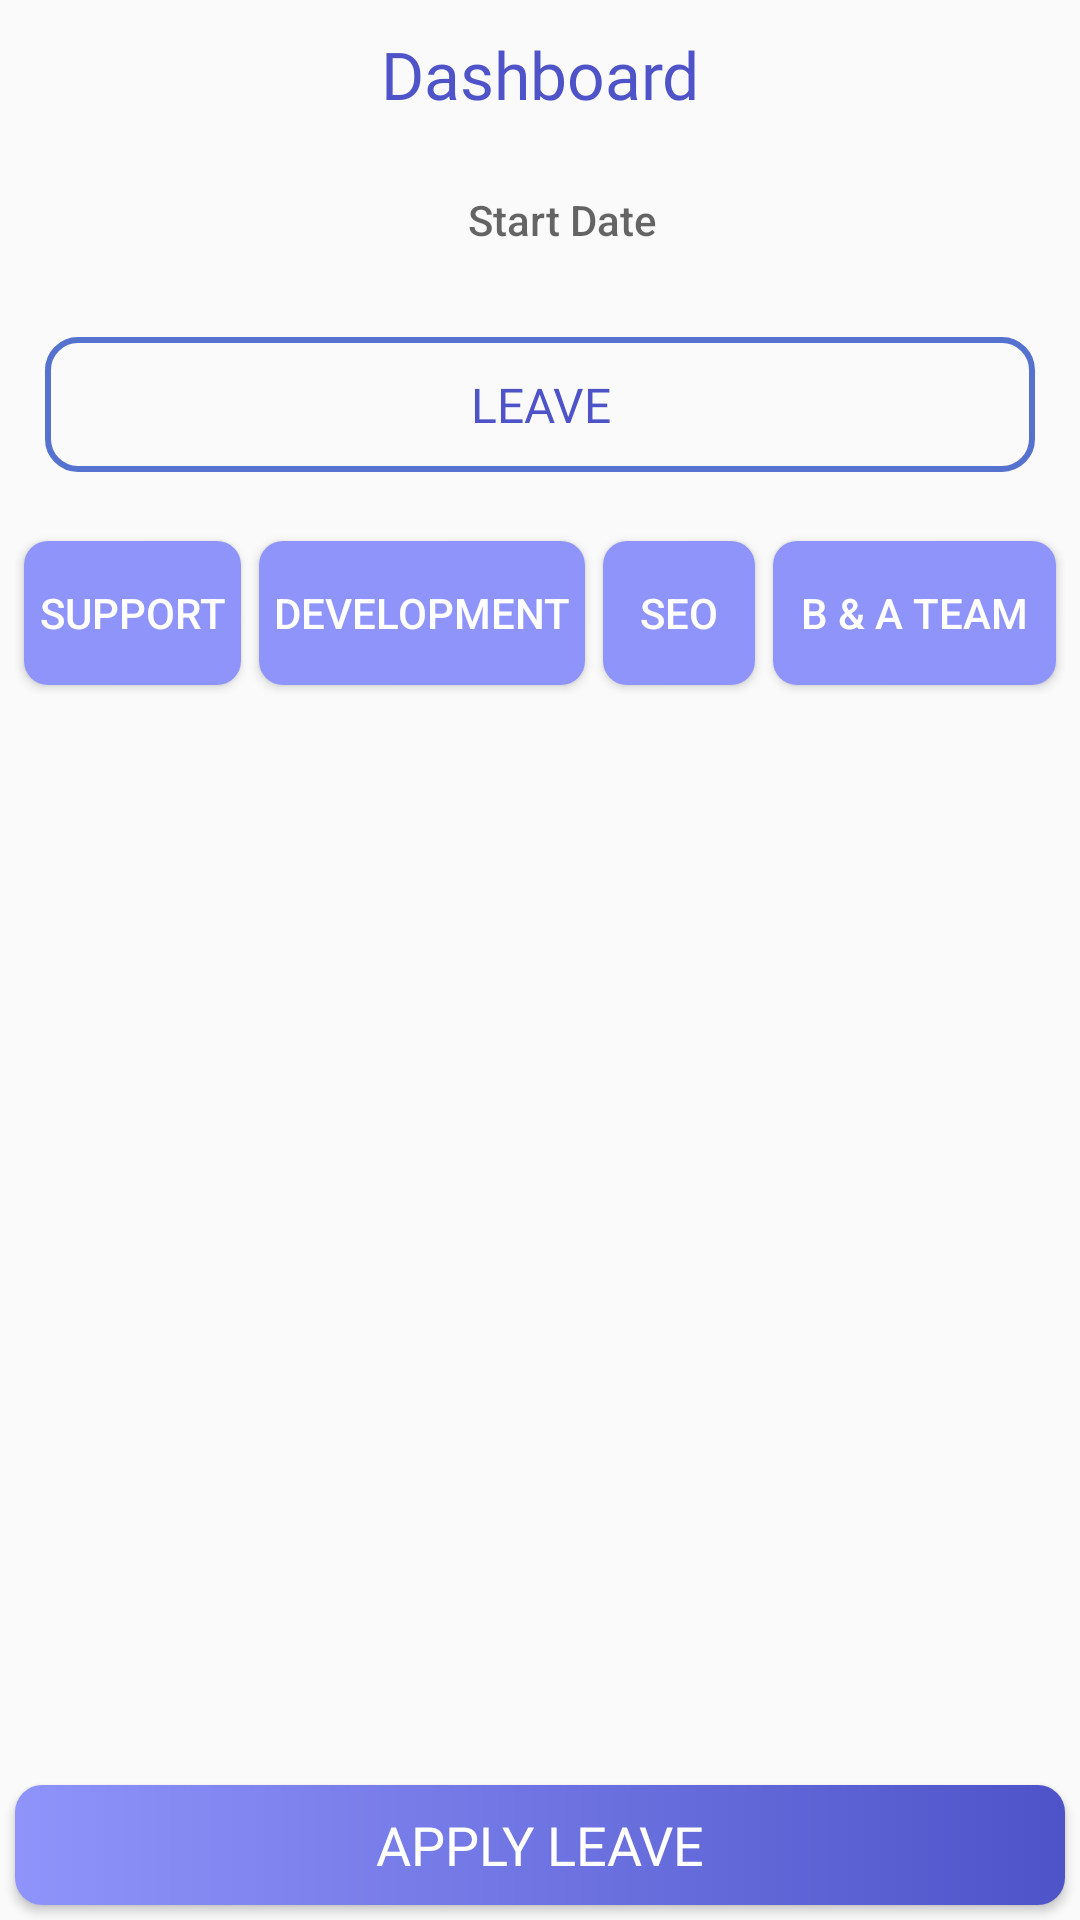

Reconstruct the res/layout file that produces this screen, plus the resources it refers to.
<!-- AndroidManifest.xml: application theme AppTheme -->
<!-- res/layout/fragment_dashboard1.xml -->
<?xml version="1.0" encoding="utf-8"?>
<RelativeLayout xmlns:android="http://schemas.android.com/apk/res/android"
    xmlns:tools="http://schemas.android.com/tools"
    android:layout_width="match_parent"
    android:layout_height="wrap_content"
    tools:context=".Dashboard">

    <RelativeLayout
        android:id="@+id/footer"
        android:layout_width="match_parent"
        android:layout_height="wrap_content"
        android:layout_alignParentBottom="true"
        android:gravity="center" >

        

        <Button
            android:text="@string/apply_leave"
            android:id="@+id/aplyBtn"
            android:layout_width="match_parent"
            android:layout_height="40dp"
            android:layout_margin="5dp"
            android:background="@drawable/btn_grdnt1"
            android:textColor="#fff"
            android:fontFamily="@font/calibri"
            android:textSize="18sp"/>

        

    </RelativeLayout>
    <RelativeLayout
        android:id="@+id/header"
        android:layout_width="match_parent"
        android:layout_height="wrap_content"
        android:layout_alignParentTop="true"
        android:gravity="center" >
        <LinearLayout
            android:layout_width="match_parent"
            android:layout_height="wrap_content"
            android:orientation="vertical">

            <TextView
                android:layout_width="match_parent"
                android:layout_height="wrap_content"
                android:text="Dashboard"
                android:gravity="center"
                android:textSize="22sp"
                android:fontFamily="@font/kandira"
                android:layout_margin="10dp"
                android:textColor="#4e54c8"/>
            <Button
                android:id="@+id/sdateBtn"
                android:layout_width="match_parent"
                android:layout_height="match_parent"
                style="?android:attr/buttonBarButtonStyle"
                android:background="@drawable/whiteborder2"
                android:hint="@string/start_date"
                android:textColor="#000"
                android:paddingStart="20dp"
                android:paddingEnd="5dp"
                android:drawableLeft="@drawable/cal24"
                android:paddingLeft="20dp"
                android:paddingRight="5dp"
                android:drawableStart="@drawable/cal24" />
            <LinearLayout
                android:layout_width="match_parent"
                android:layout_height="wrap_content"
                android:orientation="horizontal"
                android:layout_margin="10dp">

                <Button
                    android:id="@+id/LeaveBtn"
                    android:layout_width="0dp"
                    android:layout_height="45dp"
                    android:layout_weight="1"
                    android:text="Leave"
                    android:textColor="#4e54c8"
                    android:background="@drawable/btn_plain"
                    android:layout_margin="5dp"
                    android:fontFamily="@font/calibri"
                    android:textSize="16sp"/>
                


            </LinearLayout>

            <LinearLayout
                android:layout_width="match_parent"
                android:layout_height="wrap_content"
                android:orientation="horizontal"
                android:layout_margin="5dp">
                <Button
                    android:id="@+id/supBtn"
                    android:layout_width="0dp"
                    android:layout_height="wrap_content"
                    android:layout_weight="1"
                    android:text="@string/support"
                    android:textColor="#fff"
                    android:layout_margin="3dp"
                    android:textSize="14sp"
                    android:background="@drawable/btn_dboard"/>
                <Button
                    android:id="@+id/devBtn"
                    android:layout_width="0dp"
                    android:layout_height="wrap_content"
                    android:layout_weight="1.5"
                    android:text="@string/development"
                    android:textColor="#fff"
                    android:layout_margin="3dp"
                    android:textSize="14sp"
                    android:background="@drawable/btn_dboard"/>
                <Button
                    android:id="@+id/seoBtn"
                    android:layout_width="0dp"
                    android:layout_height="wrap_content"
                    android:layout_weight="0.7"
                    android:text="@string/seo"
                    android:textColor="#fff"
                    android:layout_margin="3dp"
                    android:textSize="14sp"
                    android:background="@drawable/btn_dboard"/>


                <Button
                    android:id="@+id/busBtn"
                    android:layout_width="0dp"
                    android:layout_height="wrap_content"
                    android:layout_weight="1.3"
                    android:text="B &amp; A TEAM"
                    android:textColor="#fff"
                    android:layout_margin="3dp"
                    android:textSize="14sp"
                    android:background="@drawable/btn_dboard"/>
            </LinearLayout>
        </LinearLayout>
    </RelativeLayout>
    <RelativeLayout
        android:id="@+id/scrollableContents"
        android:layout_width="fill_parent"
        android:layout_height="fill_parent"
        android:layout_above="@+id/footer"
        android:layout_below="@+id/header"
        android:layout_margin="5dp">


        

        <androidx.recyclerview.widget.RecyclerView

            android:id="@+id/namecntRcylr"
            android:layout_width="match_parent"
            android:layout_height="wrap_content"
            android:layout_margin="5dp"
            >

        </androidx.recyclerview.widget.RecyclerView>



    </RelativeLayout>
</RelativeLayout>
<!-- resources referenced by this layout -->
<resources>
  <!-- drawable box_gdient (drawable) -->
  <?xml version="1.0" encoding="utf-8"?>
  <shape xmlns:android="http://schemas.android.com/apk/res/android"
      android:shape="rectangle">
      <gradient
          android:startColor="#00bf8f"
          android:endColor="#fc40665d"
          android:angle="180" />
  
      <corners android:radius="1dp" />
  </shape>
  <!-- drawable btn_clr2 (drawable) -->
  <?xml version="1.0" encoding="utf-8"?>
  <shape xmlns:android="http://schemas.android.com/apk/res/android"
      android:shape="rectangle">
      <solid android:color="#FF6347" />
  
      <corners android:radius="8dp" />
  
  </shape>
  <!-- drawable btn_dboard (drawable) -->
  <?xml version="1.0" encoding="utf-8"?>
  <shape xmlns:android="http://schemas.android.com/apk/res/android"
      android:shape="rectangle">
      <solid android:color="#8f94fb" />
  
      <corners android:radius="8dp" />
  
  </shape>
  <!-- drawable btn_grdnt1 (drawable) -->
  <?xml version="1.0" encoding="utf-8"?>
  <shape xmlns:android="http://schemas.android.com/apk/res/android"
      android:shape="rectangle">
      <gradient
          android:startColor="#4e54c8"
          android:endColor="#8f94fb"
          android:angle="180" />
  
      <corners android:radius="9dp" />
  </shape>
  <!-- drawable btn_plain (drawable) -->
  <?xml version="1.0" encoding="utf-8"?>
  <shape xmlns:android="http://schemas.android.com/apk/res/android"
      android:shape="rectangle">
     
  
      <corners android:radius="10dp" />
      <stroke
          android:width="2dp"
          android:color="#5573ce"/>
  </shape>
  <string name="apply_leave">Apply Leave</string>
  <string name="approve_leave">Approve Leave</string>
  <string name="development">Development</string>
  <string name="report">Report</string>
  <string name="seo">SEO</string>
  <string name="start_date">Start Date</string>
  <string name="support">Support</string>
  <style name="AppTheme" parent="Theme.AppCompat.Light.DarkActionBar">
          
          <item name="colorPrimary">@color/colorPrimary</item>
          <item name="colorPrimaryDark">@color/colorPrimaryDark</item>
          <item name="colorAccent">@color/colorAccent</item>
  
          <item name="windowActionBar">false</item>
          <item name="windowNoTitle">true</item>
          <item name="listPreferredItemHeightSmall">34dp</item>
      </style>
  <!-- not gathered from this repository: default colours our renderer supplied (Android Studio template values) -->
  <color name="colorPrimary">#FF6200EE</color>
  <color name="colorPrimaryDark">#FF3700B3</color>
  <color name="colorAccent">#FF03DAC5</color>
</resources>
